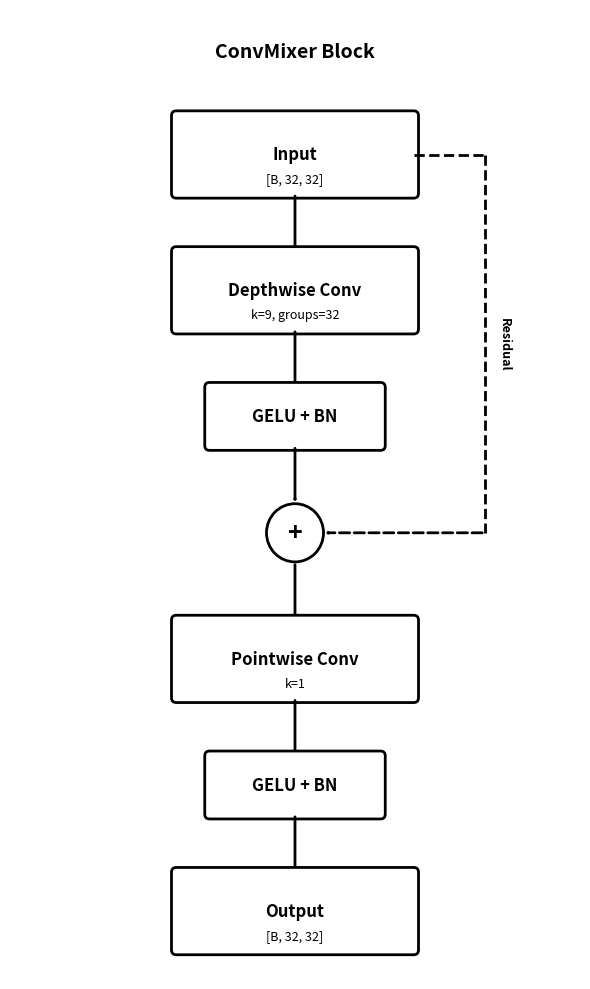

Python code for this plot:
#!/usr/bin/env python3
# -*- coding: utf-8 -*-
"""
Simple ConvMixer Block Diagram - Vertical Layout
"""

import matplotlib.pyplot as plt
import matplotlib.patches as mpatches
from matplotlib.patches import FancyBboxPatch, FancyArrowPatch

fig, ax = plt.subplots(figsize=(6, 10))
ax.set_xlim(0, 6)
ax.set_ylim(0, 10)
ax.axis('off')

# Colors - all boxes white with black outlines
c_data = 'white'
c_depthwise = 'white'
c_pointwise = 'white'
c_residual = 'white'

box_width = 2.5
box_height = 0.8
x_center = 3

# Helper function to draw a box
def draw_box(x, y, width, height, color, label, sublabel=''):
    box = FancyBboxPatch((x - width/2, y - height/2), width, height,
                         boxstyle="round,pad=0.05",
                         facecolor=color, edgecolor='black', linewidth=2)
    ax.add_patch(box)
    ax.text(x, y, label, ha='center', va='center',
            fontsize=12, fontweight='bold')
    if sublabel:
        ax.text(x, y - 0.25, sublabel, ha='center', va='center',
                fontsize=9)

# Helper function to draw arrow that connects blocks
def draw_arrow(y1, y2, x, label=''):
    # Adjust arrow to start from bottom of upper box and end at top of lower box
    arrow = FancyArrowPatch((x, y1), (x, y2),
                           arrowstyle='->,head_width=0.3,head_length=0.2',
                           color='black', linewidth=2)
    ax.add_artist(arrow)
    if label:
        ax.text(x + 0.3, (y1 + y2)/2, label, ha='left', va='center', fontsize=8)

# Title
ax.text(3, 9.5, 'ConvMixer Block', ha='center', fontsize=14, fontweight='bold')

# Flow
y_pos = 8.5
arrow_gap = 0.6  # Gap for arrow between blocks

# Input
draw_box(x_center, y_pos, box_width, box_height, c_data, 'Input', '[B, 32, 32]')
input_y = y_pos

# Arrow from Input to Depthwise
y_start = input_y - box_height/2
y_pos = y_start - arrow_gap
draw_arrow(y_start, y_pos, x_center)

# Depthwise Conv
y_pos -= box_height/2
draw_box(x_center, y_pos, box_width, box_height, c_depthwise, 'Depthwise Conv', 'k=9, groups=32')

# Arrow to GELU+BN
y_start = y_pos - box_height/2
y_pos = y_start - arrow_gap
draw_arrow(y_start, y_pos, x_center)

# GELU + BN
y_pos -= 0.3
draw_box(x_center, y_pos, 1.8, 0.6, 'white', 'GELU + BN')

# Arrow to Residual Add
y_start = y_pos - 0.3
y_pos = y_start - arrow_gap
draw_arrow(y_start, y_pos, x_center)

# Residual Add (circle)
y_pos -= 0.3
circle = plt.Circle((x_center, y_pos), 0.3, facecolor=c_residual, edgecolor='black', linewidth=2)
ax.add_patch(circle)
ax.text(x_center, y_pos, '+', ha='center', va='center', fontsize=18, fontweight='bold')
add_y = y_pos

# Residual connection (from input to add) - changed from "Skip" to "Residual"
skip_x = x_center + 2
# Horizontal from input
ax.plot([x_center + box_width/2, skip_x], [input_y, input_y],
        color='black', linewidth=2, linestyle='--')
# Vertical down
ax.plot([skip_x, skip_x], [input_y, add_y],
        color='black', linewidth=2, linestyle='--')
# Arrow to add
arrow_skip = FancyArrowPatch((skip_x, add_y), (x_center + 0.3, add_y),
                            arrowstyle='->,head_width=0.3,head_length=0.2',
                            color='black', linewidth=2, linestyle='--')
ax.add_artist(arrow_skip)
ax.text(skip_x + 0.2, (input_y + add_y)/2, 'Residual', rotation=-90,
        ha='center', va='center', fontsize=9, color='black', fontweight='bold')

# Arrow to Pointwise
y_start = y_pos - 0.3
y_pos = y_start - arrow_gap
draw_arrow(y_start, y_pos, x_center)

# Pointwise Conv
y_pos -= box_height/2
draw_box(x_center, y_pos, box_width, box_height, c_pointwise, 'Pointwise Conv', 'k=1')

# Arrow to GELU+BN
y_start = y_pos - box_height/2
y_pos = y_start - arrow_gap
draw_arrow(y_start, y_pos, x_center)

# GELU + BN
y_pos -= 0.3
draw_box(x_center, y_pos, 1.8, 0.6, 'white', 'GELU + BN')

# Arrow to Output
y_start = y_pos - 0.3
y_pos = y_start - arrow_gap
draw_arrow(y_start, y_pos, x_center)

# Output
y_pos -= box_height/2
draw_box(x_center, y_pos, box_width, box_height, c_data, 'Output', '[B, 32, 32]')

# Legend removed for cleaner look

plt.tight_layout()
plt.savefig('convmixer_block_diagram.png', dpi=300, bbox_inches='tight', facecolor='white')
print("Saved: convmixer_block_diagram.png")
# Don't show in interactive mode
# plt.show()
